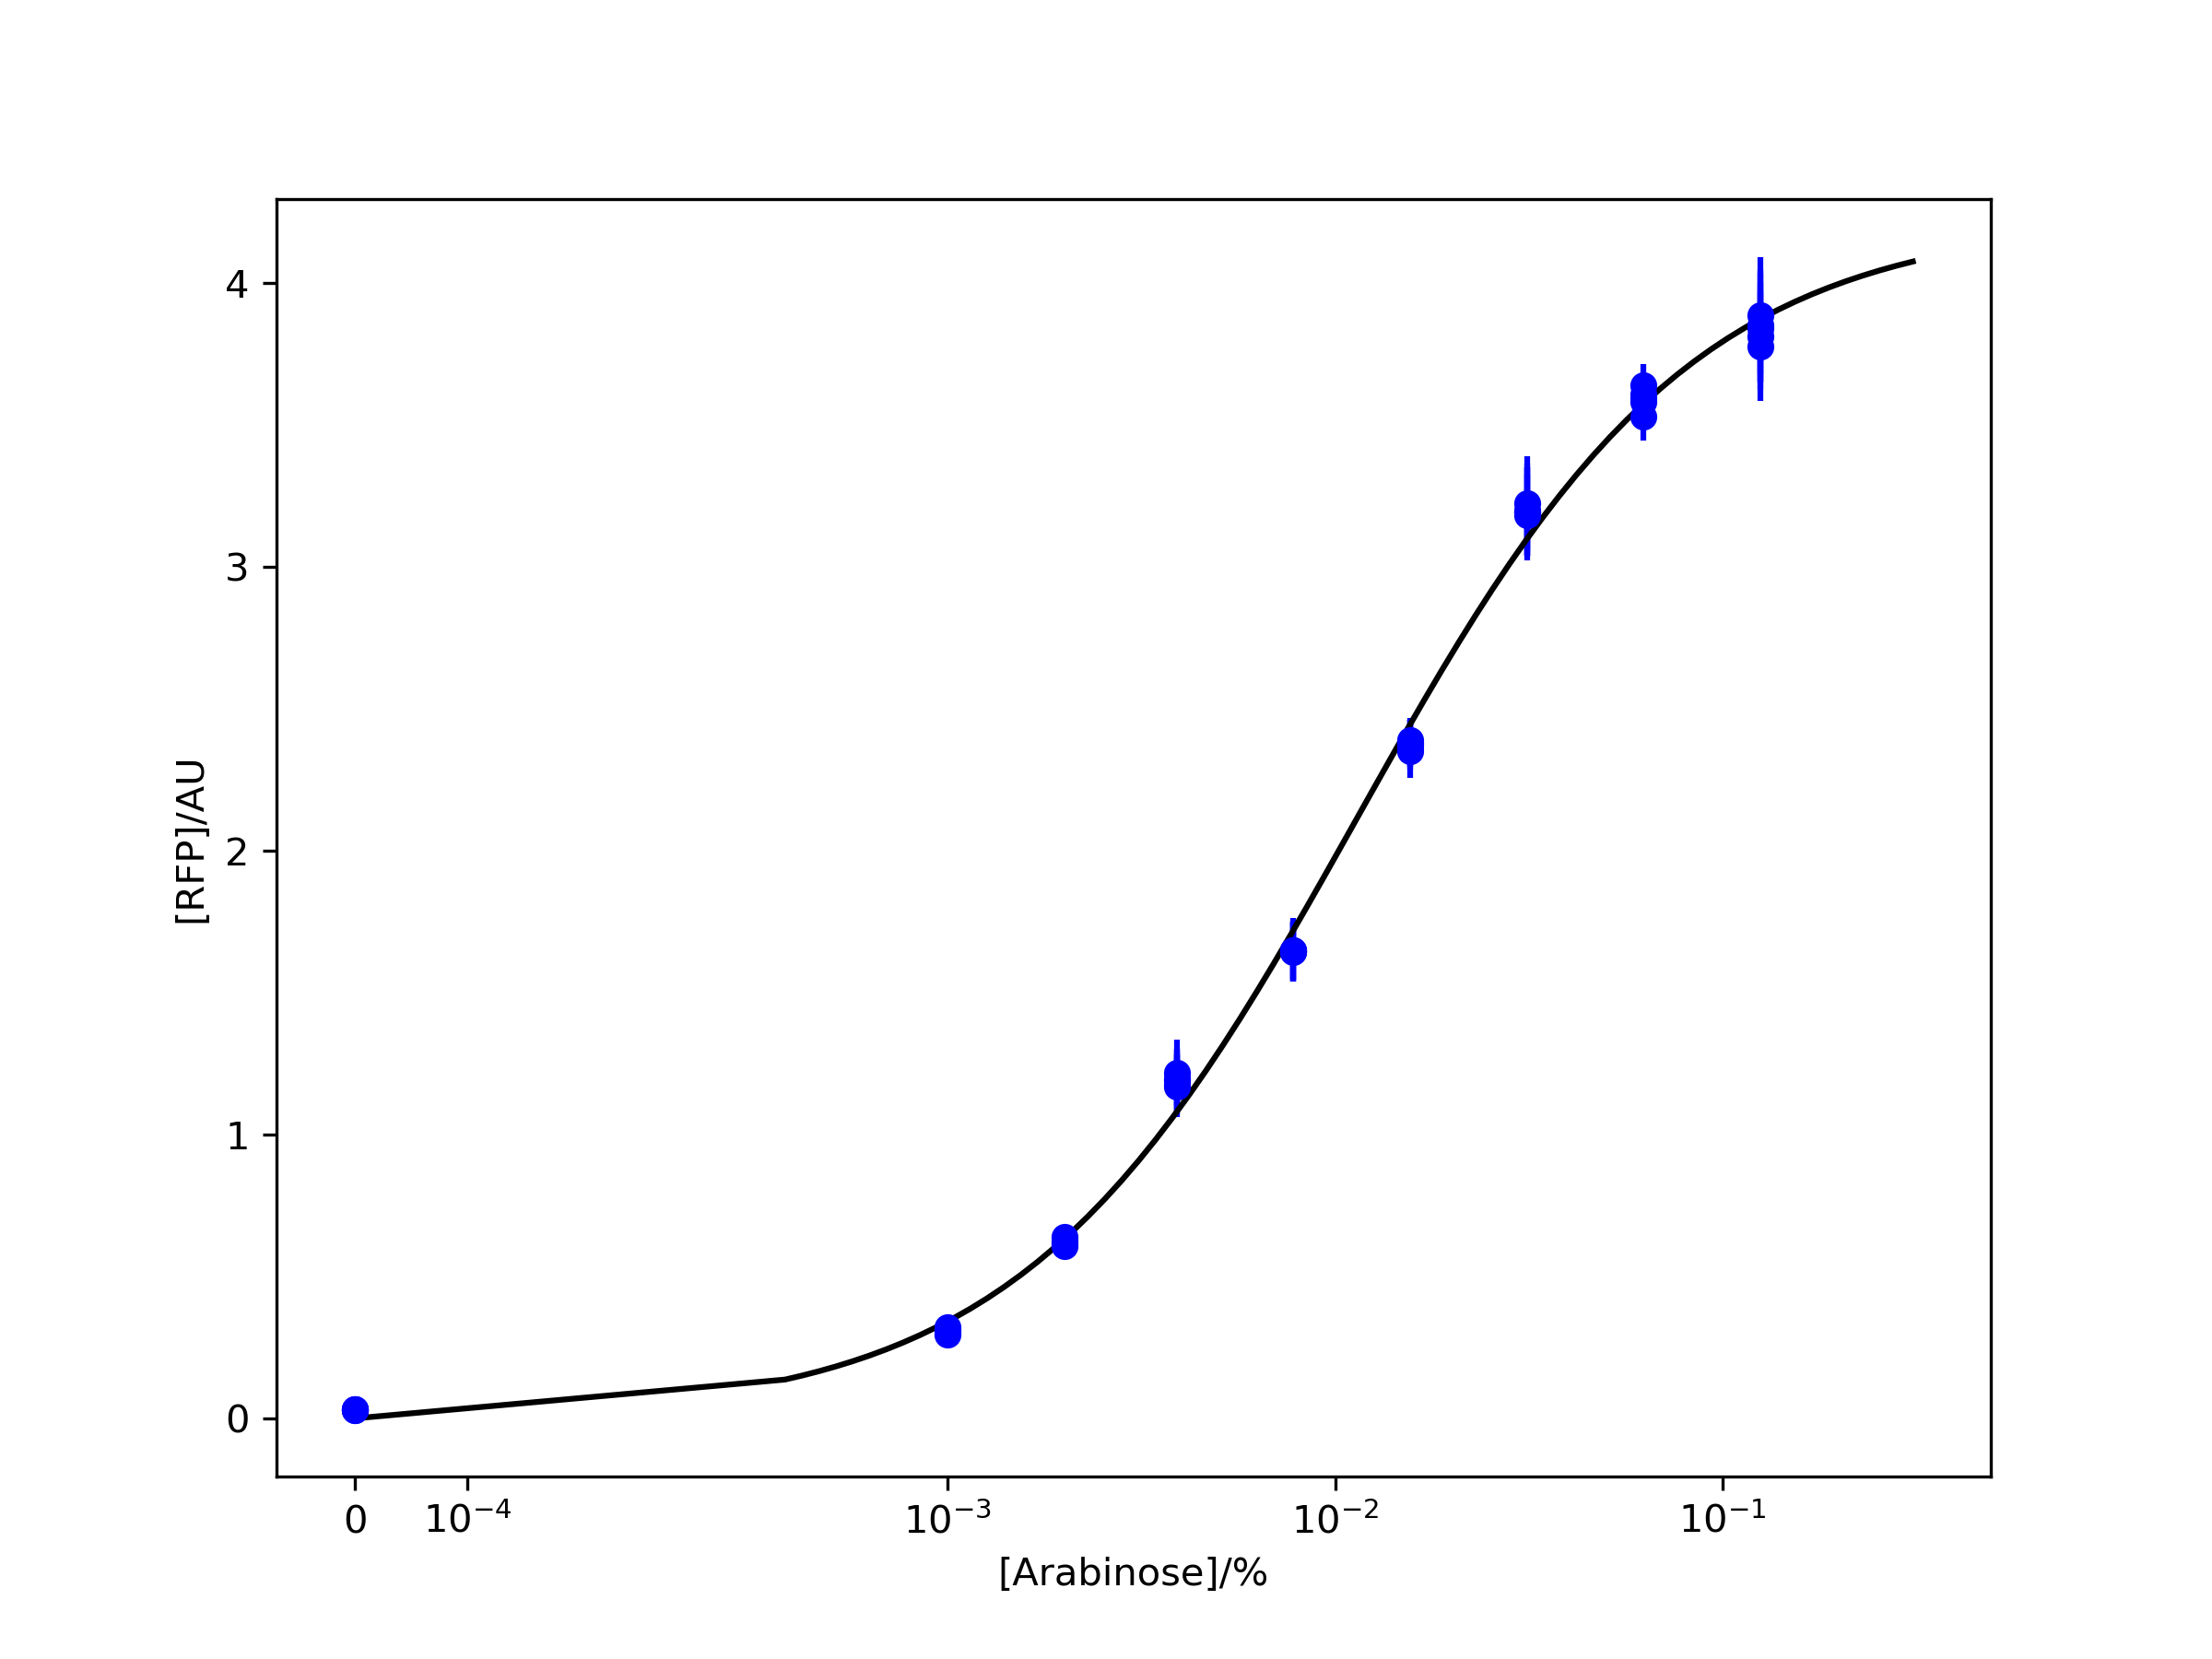

Values plotted in this chart, from the file beside it:
Arabinose	400 min	410 min	420 min	430 min	440 min	400 min	410 min	420 min	430 min	440 min
0.1250	3.777	3.812	3.842	3.85	3.885	0.1931	0.1894	0.1938	0.1981	0.206
0.0625	3.53	3.58	3.607	3.594	3.64	0.08455	0.06575	0.06723	0.08962	0.07442
0.0313	3.182	3.194	3.196	3.193	3.225	0.1434	0.1561	0.156	0.1703	0.1664
0.0156	2.39	2.38	2.378	2.366	2.352	0.07772	0.08261	0.08336	0.07952	0.09594
0.0078	1.643	1.647	1.649	1.645	1.651	0.1029	0.1015	0.1024	0.1064	0.1116
0.0039	1.17	1.179	1.191	1.193	1.218	0.109	0.1066	0.1099	0.1053	0.1162
0.0020	0.6075	0.6148	0.6201	0.6272	0.6412	0.03729	0.03789	0.03759	0.0428	0.04216
0.0010	0.2956	0.3029	0.3102	0.3147	0.3211	0.02294	0.02528	0.02599	0.02728	0.02799
0.0000	0.02928	0.03021	0.03086	0.03143	0.03248	0.002627	0.002671	0.003289	0.003462	0.003238
